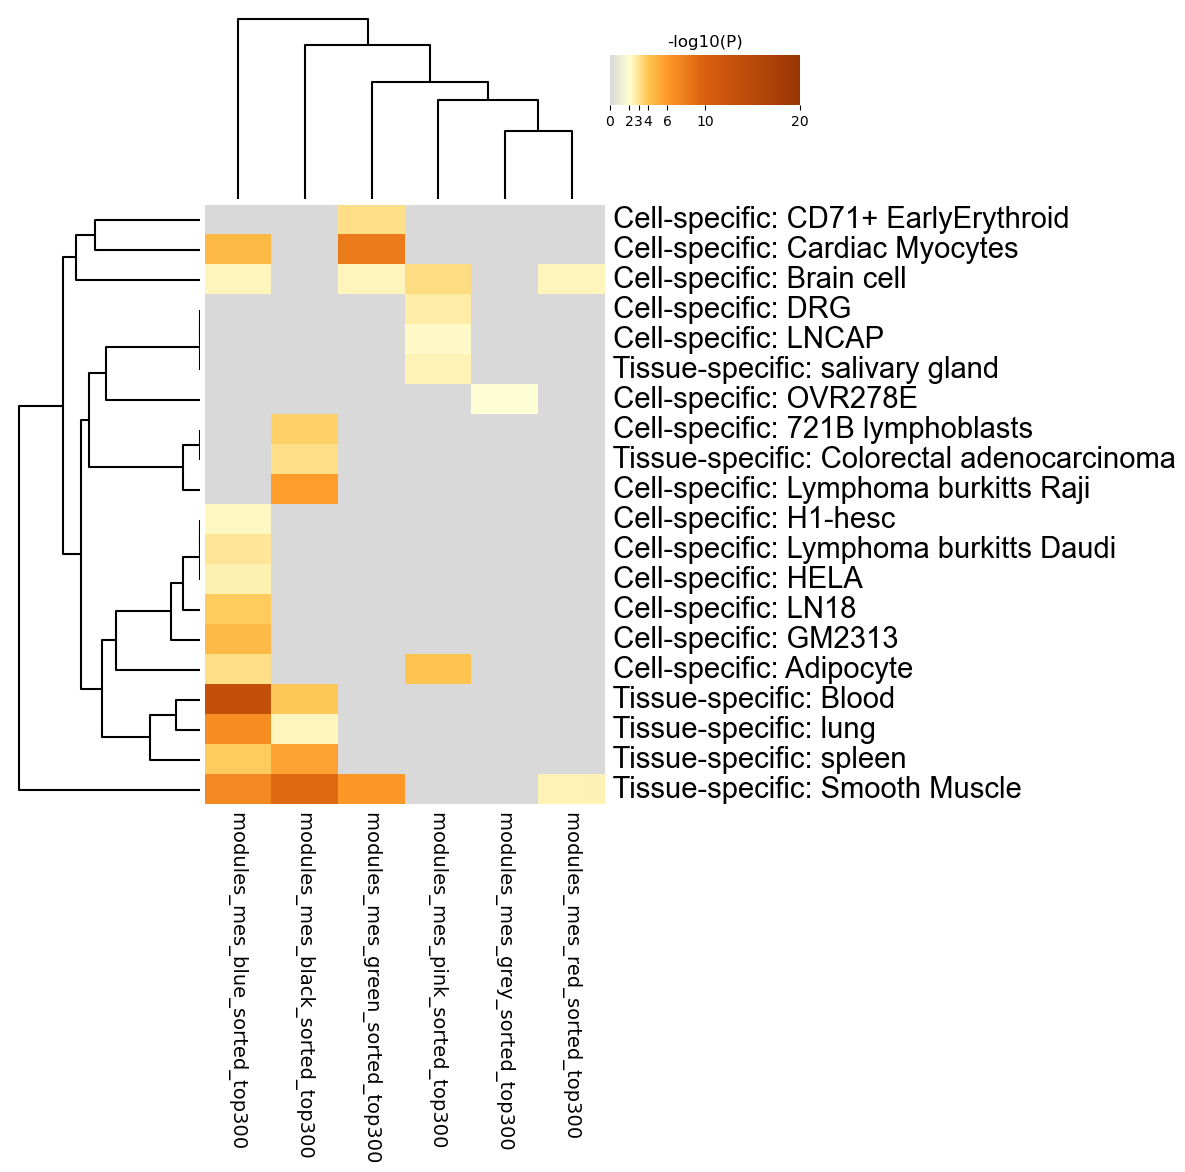

Values plotted in this chart, from the file beside it:
GO, Description, _LogP_modules_mes_black_sorted_top300, _LogP_modules_mes_blue_sorted_top300, _LogP_modules_mes_green_sorted_top300, _LogP_modules_mes_grey_sorted_top300, _LogP_modules_mes_pink_sorted_top300, _LogP_modules_mes_red_sorted_top300
PGB:00026, Cell-specific: CD71+ EarlyErythroid, 0.0, 0.0, -3.184, 0.0, 0.0, 0.0
PGB:00120, Cell-specific: Cardiac Myocytes, 0.0, -4.543, -8.112, 0.0, 0.0, 0.0
PGB:00067, Cell-specific: Brain cell, 0.0, -2.354, -2.354, 0.0, -3.275, -2.354
PGB:00014, Cell-specific: DRG, 0.0, 0.0, 0.0, 0.0, -2.682, 0.0
PGB:00095, Cell-specific: LNCAP, 0.0, 0.0, 0.0, 0.0, -2.206, 0.0
PGB:00073, Tissue-specific: salivary gland, 0.0, 0.0, 0.0, 0.0, -2.458, 0.0
PGB:00034, Cell-specific: OVR278E, 0.0, 0.0, 0.0, -2.019, 0.0, 0.0
PGB:00046, Cell-specific: 721B lymphoblasts, -3.609, 0.0, 0.0, 0.0, 0.0, 0.0
PGB:00101, Tissue-specific: Colorectal adenocarcino…, -3.145, 0.0, 0.0, 0.0, 0.0, 0.0
PGB:00087, Cell-specific: Lymphoma burkitts Raji, -5.813, 0.0, 0.0, 0.0, 0.0, 0.0
PGB:00019, Cell-specific: H1-hesc, 0.0, -2.275, 0.0, 0.0, 0.0, 0.0
PGB:00086, Cell-specific: Lymphoma burkitts Daudi, 0.0, -2.92, 0.0, 0.0, 0.0, 0.0
PGB:00052, Cell-specific: HELA, 0.0, -2.553, 0.0, 0.0, 0.0, 0.0
PGB:00137, Cell-specific: LN18, 0.0, -3.825, 0.0, 0.0, 0.0, 0.0
PGB:00188, Cell-specific: GM2313, 0.0, -4.486, 0.0, 0.0, 0.0, 0.0
PGB:00049, Cell-specific: Adipocyte, 0.0, -3.202, 0.0, 0.0, -3.993, 0.0
PGB:00041, Tissue-specific: Blood, -3.831, -13.39, 0.0, 0.0, 0.0, 0.0
PGB:00018, Tissue-specific: lung, -2.364, -6.813, 0.0, 0.0, 0.0, 0.0
PGB:00011, Tissue-specific: spleen, -5.516, -3.802, 0.0, 0.0, 0.0, 0.0
PGB:00015, Tissue-specific: Smooth Muscle, -9.31, -7.087, -6.044, 0.0, 0.0, -2.436
